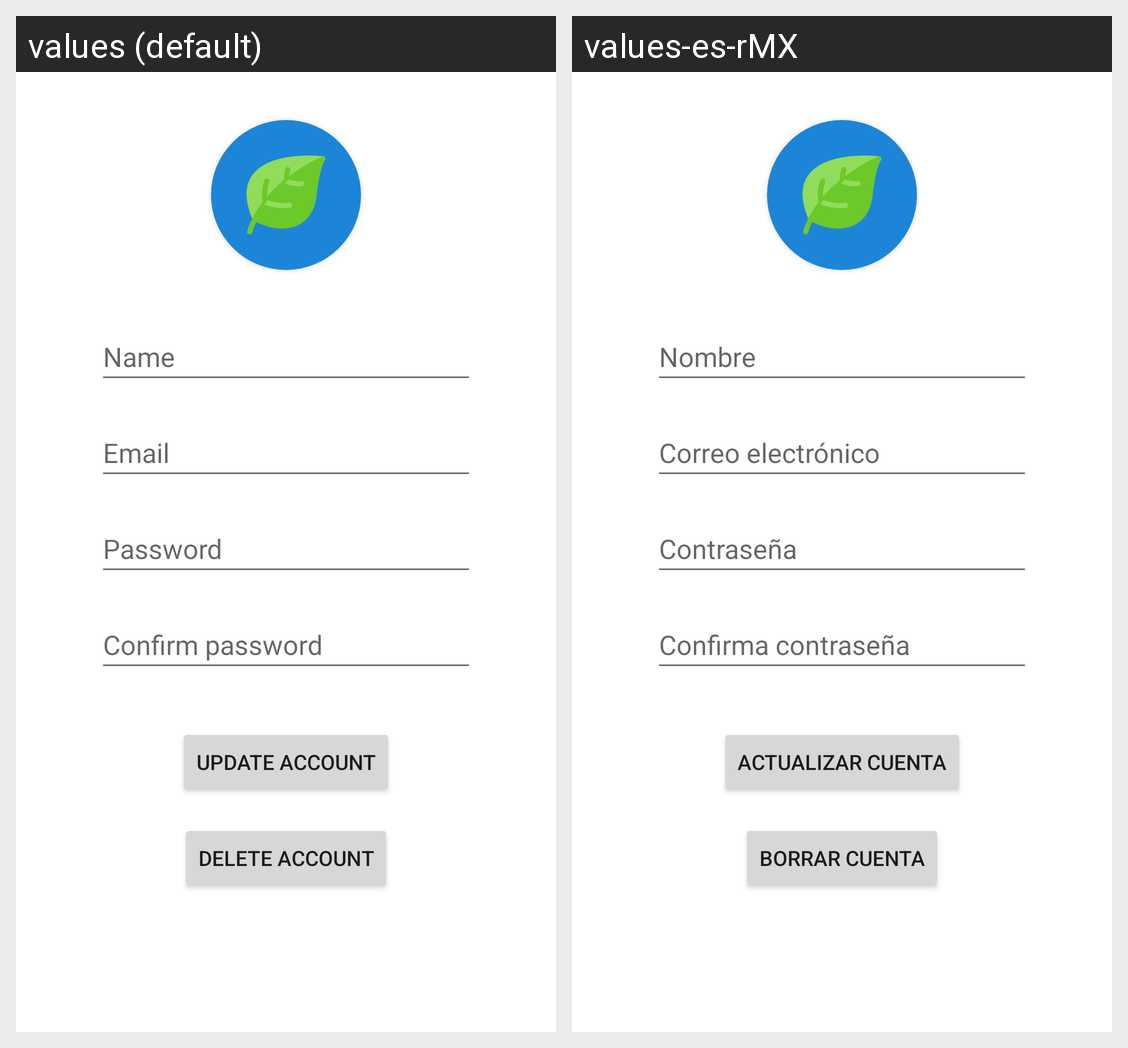

Locale-by-locale string values for the Android screen shown in this grid:
Android screen res/layout/fragment_update_account.xml rendered under 2 locales, left to right: values (default), values-es-rMX. Device: Nexus 5 (rendered at 1080×1920; each locale shown at half size, 540×960, under a caption strip naming it); theme Theme.WasteTracker.
Strings drawn on this screen, with the default value and each locale's value (text and hints the layout hard-codes, and strings that could not be matched under every locale, appear in the picture but are not listed):

auth_name
  values: Name
  values-es-rMX: Nombre

auth_email
  values: Email
  values-es-rMX: Correo electrónico

auth_password
  values: Password
  values-es-rMX: Contraseña

auth_confirm_password
  values: Confirm password
  values-es-rMX: Confirma contraseña

update_account_button
  values: Update account
  values-es-rMX: Actualizar cuenta

update_account_delete_button
  values: Delete account
  values-es-rMX: Borrar cuenta
